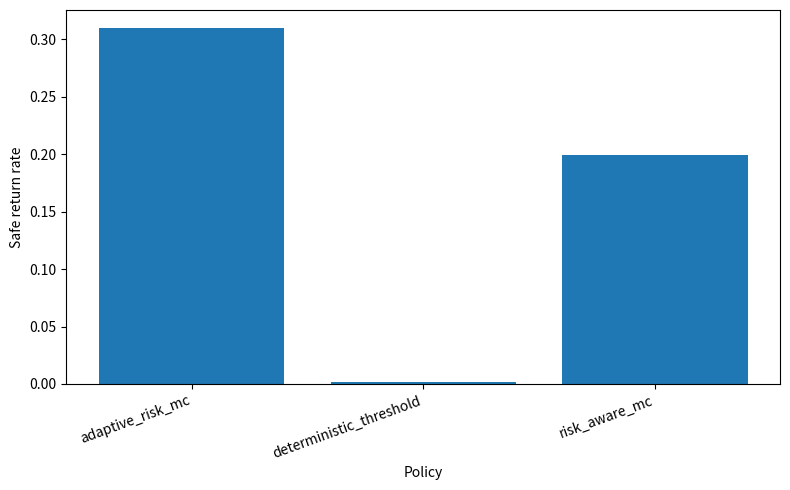
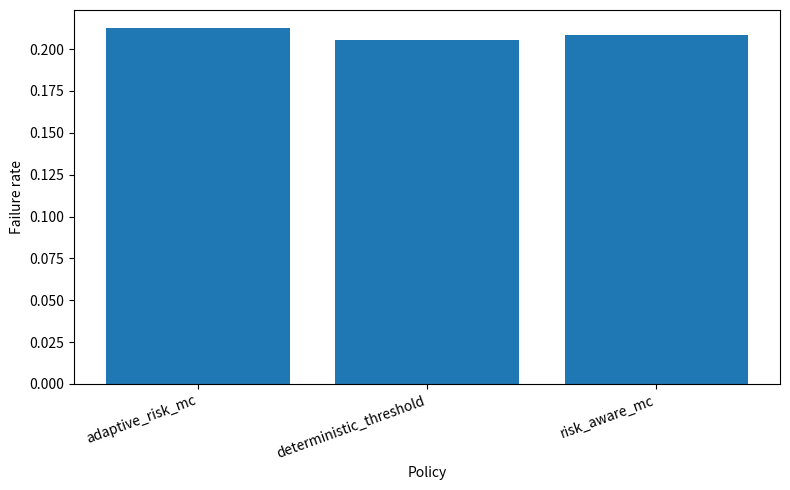
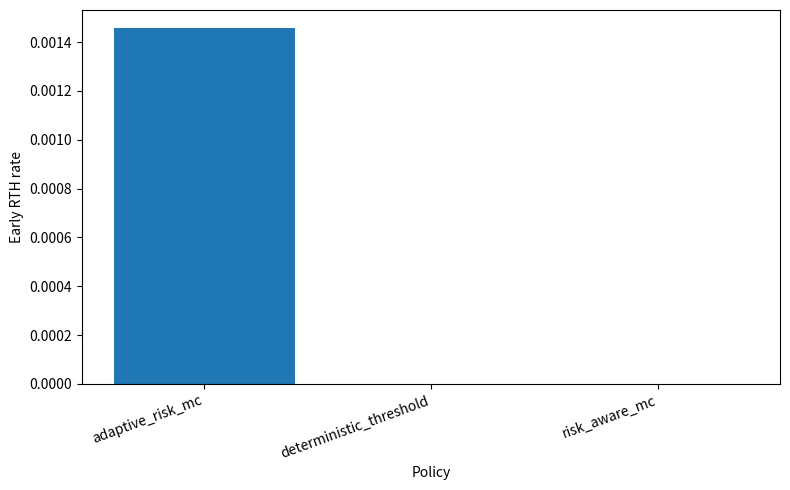
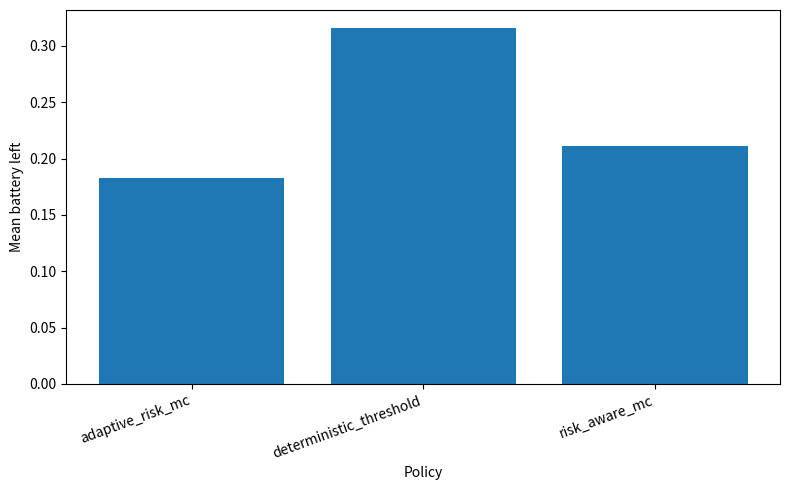

Write Python code to recreate these figures, in order.
#!/usr/bin/env python3
"""
Reproducible Monte Carlo experiments for risk-aware UAV return-to-home policies.

The script is intentionally standalone so that the experimental results can be
reproduced without launching the ROS 2 runtime. It compares three policies:

1. deterministic_threshold: triggers RTH when estimated SoC is below a fixed threshold
2. risk_aware_mc: estimates P(safe return) with Monte Carlo sampling
3. adaptive_risk_mc: adjusts the risk threshold using wind, distance, and SoC uncertainty

Outputs:
- results/experiment_trials.csv: one row per trial
- results/summary_by_policy.csv: aggregated statistics
- results/summary_by_scenario.csv: aggregated statistics by scenario and policy
- results/*.png: publication-oriented plots
"""

from __future__ import annotations

import argparse
import csv
import math
import random
from dataclasses import dataclass, asdict
from pathlib import Path
from statistics import mean, pstdev
from typing import Dict, Iterable, List, Tuple

try:
    import matplotlib.pyplot as plt
except ImportError:  # pragma: no cover
    plt = None


@dataclass(frozen=True)
class Scenario:
    name: str
    distance_m: float
    initial_soc: float
    soc_noise_std: float
    soc_bias: float
    wind_mean_mps: float
    wind_std_mps: float
    wind_direction: str
    extra_drain_probability: float
    extra_drain_soc: float


@dataclass(frozen=True)
class PolicyConfig:
    name: str
    deterministic_soc_threshold: float = 0.30
    risk_threshold: float = 0.90
    mc_samples: int = 500


@dataclass
class TrialResult:
    scenario: str
    policy: str
    trial: int
    distance_m: float
    initial_soc_true: float
    initial_soc_estimated: float
    wind_mps: float
    wind_direction: str
    return_energy_required: float
    rth_triggered: bool
    safe_return: bool
    failure: bool
    early_rth: bool
    battery_left: float
    estimated_safe_return_probability: float
    threshold_used: float


BASE_RETURN_ENERGY_PER_M = 0.00042
HEADWIND_PENALTY = 0.035
CROSSWIND_PENALTY = 0.014
TAILWIND_CREDIT = 0.018
SAFETY_RESERVE_SOC = 0.08
EARLY_RTH_MARGIN = 0.18


def wind_factor(wind_mps: float, direction: str) -> float:
    if direction == "headwind":
        return 1.0 + HEADWIND_PENALTY * wind_mps
    if direction == "crosswind":
        return 1.0 + CROSSWIND_PENALTY * wind_mps
    if direction == "tailwind":
        return max(0.65, 1.0 - TAILWIND_CREDIT * wind_mps)
    raise ValueError(f"Unknown wind direction: {direction}")


def return_energy(distance_m: float, wind_mps: float, direction: str, extra_drain: float = 0.0) -> float:
    nominal = BASE_RETURN_ENERGY_PER_M * distance_m
    return nominal * wind_factor(wind_mps, direction) + extra_drain + SAFETY_RESERVE_SOC


def estimate_safe_return_probability(
    estimated_soc: float,
    scenario: Scenario,
    rng: random.Random,
    mc_samples: int,
) -> float:
    feasible = 0
    for _ in range(mc_samples):
        sampled_soc = max(0.0, min(1.0, rng.gauss(estimated_soc - scenario.soc_bias, scenario.soc_noise_std)))
        sampled_wind = max(0.0, rng.gauss(scenario.wind_mean_mps, scenario.wind_std_mps))
        sampled_extra = scenario.extra_drain_soc if rng.random() < scenario.extra_drain_probability else 0.0
        required = return_energy(scenario.distance_m, sampled_wind, scenario.wind_direction, sampled_extra)
        if sampled_soc >= required:
            feasible += 1
    return feasible / mc_samples


def adaptive_threshold(base_tau: float, scenario: Scenario) -> float:
    wind_risk = min(0.08, 0.008 * scenario.wind_mean_mps)
    uncertainty_risk = min(0.08, 1.8 * scenario.soc_noise_std)
    distance_risk = min(0.06, scenario.distance_m / 15000.0)
    return max(0.75, min(0.99, base_tau + wind_risk + uncertainty_risk + distance_risk))


def should_trigger_rth(policy: PolicyConfig, scenario: Scenario, estimated_soc: float, rng: random.Random) -> Tuple[bool, float, float]:
    if policy.name == "deterministic_threshold":
        return estimated_soc < policy.deterministic_soc_threshold, float("nan"), policy.deterministic_soc_threshold

    tau = policy.risk_threshold
    if policy.name == "adaptive_risk_mc":
        tau = adaptive_threshold(policy.risk_threshold, scenario)

    probability = estimate_safe_return_probability(estimated_soc, scenario, rng, policy.mc_samples)
    return probability < tau, probability, tau


def run_trial(scenario: Scenario, policy: PolicyConfig, trial: int, seed: int) -> TrialResult:
    rng = random.Random(seed)
    true_soc = max(0.0, min(1.0, rng.gauss(scenario.initial_soc, 0.015)))
    estimated_soc = max(0.0, min(1.0, true_soc + scenario.soc_bias + rng.gauss(0.0, scenario.soc_noise_std)))
    actual_wind = max(0.0, rng.gauss(scenario.wind_mean_mps, scenario.wind_std_mps))
    actual_extra = scenario.extra_drain_soc if rng.random() < scenario.extra_drain_probability else 0.0
    required = return_energy(scenario.distance_m, actual_wind, scenario.wind_direction, actual_extra)

    triggered, probability, threshold = should_trigger_rth(policy, scenario, estimated_soc, rng)
    can_return = true_soc >= required
    safe_return = triggered and can_return
    failure = (not triggered and not can_return) or (triggered and not can_return)
    battery_left = true_soc - required if triggered else true_soc - 0.55 * required
    early_rth = triggered and battery_left > EARLY_RTH_MARGIN

    return TrialResult(
        scenario=scenario.name,
        policy=policy.name,
        trial=trial,
        distance_m=scenario.distance_m,
        initial_soc_true=true_soc,
        initial_soc_estimated=estimated_soc,
        wind_mps=actual_wind,
        wind_direction=scenario.wind_direction,
        return_energy_required=required,
        rth_triggered=triggered,
        safe_return=safe_return,
        failure=failure,
        early_rth=early_rth,
        battery_left=battery_left,
        estimated_safe_return_probability=probability,
        threshold_used=threshold,
    )


def default_scenarios() -> List[Scenario]:
    scenarios: List[Scenario] = []
    for wind_direction in ["tailwind", "crosswind", "headwind"]:
        for wind in [0.0, 2.0, 5.0, 8.0, 10.0]:
            scenarios.append(
                Scenario(
                    name=f"wind_{wind_direction}_{wind:.0f}mps",
                    distance_m=900.0,
                    initial_soc=0.62,
                    soc_noise_std=0.04,
                    soc_bias=0.00,
                    wind_mean_mps=wind,
                    wind_std_mps=0.75,
                    wind_direction=wind_direction,
                    extra_drain_probability=0.05,
                    extra_drain_soc=0.04,
                )
            )

    for noise in [0.02, 0.05, 0.10, 0.15]:
        scenarios.append(
            Scenario(
                name=f"battery_noise_{int(noise * 100)}pct",
                distance_m=950.0,
                initial_soc=0.58,
                soc_noise_std=noise,
                soc_bias=0.00,
                wind_mean_mps=5.0,
                wind_std_mps=1.0,
                wind_direction="headwind",
                extra_drain_probability=0.05,
                extra_drain_soc=0.04,
            )
        )

    for bias in [-0.08, -0.04, 0.04, 0.08]:
        label = "optimistic" if bias > 0 else "pessimistic"
        scenarios.append(
            Scenario(
                name=f"soc_bias_{label}_{abs(int(bias * 100))}pct",
                distance_m=1000.0,
                initial_soc=0.56,
                soc_noise_std=0.05,
                soc_bias=bias,
                wind_mean_mps=6.0,
                wind_std_mps=1.25,
                wind_direction="headwind",
                extra_drain_probability=0.10,
                extra_drain_soc=0.05,
            )
        )

    scenarios.append(
        Scenario(
            name="fault_injection_extra_drain",
            distance_m=1050.0,
            initial_soc=0.57,
            soc_noise_std=0.06,
            soc_bias=0.04,
            wind_mean_mps=7.0,
            wind_std_mps=1.5,
            wind_direction="headwind",
            extra_drain_probability=0.30,
            extra_drain_soc=0.08,
        )
    )
    return scenarios


def default_policies(mc_samples: int) -> List[PolicyConfig]:
    return [
        PolicyConfig(name="deterministic_threshold", deterministic_soc_threshold=0.30, mc_samples=mc_samples),
        PolicyConfig(name="risk_aware_mc", risk_threshold=0.90, mc_samples=mc_samples),
        PolicyConfig(name="adaptive_risk_mc", risk_threshold=0.88, mc_samples=mc_samples),
    ]


def write_trials_csv(results: List[TrialResult], path: Path) -> None:
    path.parent.mkdir(parents=True, exist_ok=True)
    with path.open("w", newline="", encoding="utf-8") as f:
        writer = csv.DictWriter(f, fieldnames=list(asdict(results[0]).keys()))
        writer.writeheader()
        for row in results:
            writer.writerow(asdict(row))


def aggregate(results: Iterable[TrialResult], keys: Tuple[str, ...]) -> List[Dict[str, object]]:
    groups: Dict[Tuple[object, ...], List[TrialResult]] = {}
    for result in results:
        key = tuple(getattr(result, item) for item in keys)
        groups.setdefault(key, []).append(result)

    rows: List[Dict[str, object]] = []
    for key, items in sorted(groups.items()):
        battery_values = [item.battery_left for item in items]
        row: Dict[str, object] = {name: value for name, value in zip(keys, key)}
        row.update(
            trials=len(items),
            rth_trigger_rate=mean(item.rth_triggered for item in items),
            safe_return_rate=mean(item.safe_return for item in items),
            failure_rate=mean(item.failure for item in items),
            early_rth_rate=mean(item.early_rth for item in items),
            mean_battery_left=mean(battery_values),
            std_battery_left=pstdev(battery_values) if len(battery_values) > 1 else 0.0,
        )
        rows.append(row)
    return rows


def write_dict_csv(rows: List[Dict[str, object]], path: Path) -> None:
    if not rows:
        return
    path.parent.mkdir(parents=True, exist_ok=True)
    with path.open("w", newline="", encoding="utf-8") as f:
        writer = csv.DictWriter(f, fieldnames=list(rows[0].keys()))
        writer.writeheader()
        writer.writerows(rows)


def make_plots(summary_by_policy: List[Dict[str, object]], output_dir: Path) -> None:
    if plt is None:
        print("matplotlib is not installed; skipping plots")
        return
    output_dir.mkdir(parents=True, exist_ok=True)
    policies = [str(row["policy"]) for row in summary_by_policy]

    for metric, ylabel, filename in [
        ("safe_return_rate", "Safe return rate", "safe_return_rate.png"),
        ("failure_rate", "Failure rate", "failure_rate.png"),
        ("early_rth_rate", "Early RTH rate", "early_rth_rate.png"),
        ("mean_battery_left", "Mean battery left", "battery_left.png"),
    ]:
        values = [float(row[metric]) for row in summary_by_policy]
        fig = plt.figure(figsize=(8, 5))
        plt.bar(policies, values)
        plt.ylabel(ylabel)
        plt.xlabel("Policy")
        plt.xticks(rotation=20, ha="right")
        plt.tight_layout()
        fig.savefig(output_dir / filename, dpi=200)
        plt.close(fig)


def main() -> None:
    parser = argparse.ArgumentParser(description="Run UAV RTH Monte Carlo policy experiments")
    parser.add_argument("--trials", type=int, default=200, help="Trials per scenario-policy pair")
    parser.add_argument("--mc-samples", type=int, default=500, help="Monte Carlo samples per policy decision")
    parser.add_argument("--seed", type=int, default=7, help="Base random seed")
    parser.add_argument("--output-dir", type=Path, default=Path("results"), help="Output directory")
    args = parser.parse_args()

    scenarios = default_scenarios()
    policies = default_policies(args.mc_samples)
    results: List[TrialResult] = []

    for scenario_index, scenario in enumerate(scenarios):
        for policy_index, policy in enumerate(policies):
            for trial in range(args.trials):
                seed = args.seed + 100000 * scenario_index + 1000 * policy_index + trial
                results.append(run_trial(scenario, policy, trial, seed))

    write_trials_csv(results, args.output_dir / "experiment_trials.csv")
    summary_by_policy = aggregate(results, ("policy",))
    summary_by_scenario = aggregate(results, ("scenario", "policy"))
    write_dict_csv(summary_by_policy, args.output_dir / "summary_by_policy.csv")
    write_dict_csv(summary_by_scenario, args.output_dir / "summary_by_scenario.csv")
    make_plots(summary_by_policy, args.output_dir)

    print(f"Wrote {len(results)} trial rows to {args.output_dir / 'experiment_trials.csv'}")
    print(f"Wrote policy summary to {args.output_dir / 'summary_by_policy.csv'}")
    print(f"Wrote scenario summary to {args.output_dir / 'summary_by_scenario.csv'}")


if __name__ == "__main__":
    main()
